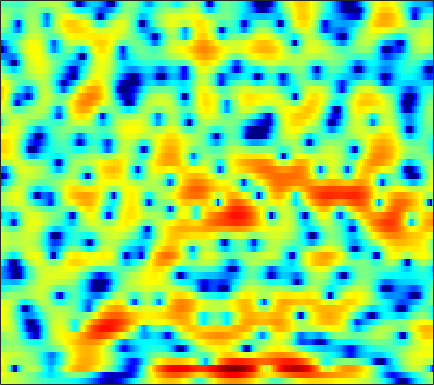

Values plotted in this chart, from the file beside it:
2.1328, 2.2464, 2.3215, 2.3323, 2.2992, 2.1934, 2.0381, 1.8868, 1.6421, 1.3532, 1.0261, 0.76357, 0.38955, 0.007183, -0.29944, -0.70134, -1.0647, -1.3224, -1.66, -1.9649, -2.2254, -2.394, -2.5805, -2.7249
3.5, 3.37, 3.123, 2.818, 2.562, 2.21, 1.865, 1.623, 1.326, 1.056, 0.7904, 0.5796, 0.2744, -0.07614, -0.3816, -0.863, -1.441, -1.931, -2.653, -3.42, -4.168, -4.655, -5.096, -5.185
5.295, 4.239, 2.407, -0.08803, -2.653, -7.826, -16.3, -12.36, -6.009, -2.603, -0.5586, 0.4439, 1.291, 1.7, 1.781, 1.614, 1.148, 0.6216, -0.3291, -1.535, -2.985, -4.16, -5.568, -6.059
4.02, 3.583, 2.928, 2.242, 1.758, 1.221, 0.8845, 0.7689, 0.7758, 0.9019, 1.027, 1.079, 1.036, 0.8366, 0.5741, 0.06147, -0.6512, -1.312, -2.33, -3.512, -4.779, -5.751, -6.848, -7.426
2.596, 2.613, 2.592, 2.521, 2.448, 2.334, 2.203, 2.091, 1.929, 1.742, 1.506, 1.295, 0.9629, 0.5525, 0.189, -0.3861, -1.092, -1.71, -2.658, -3.778, -5.101, -6.178, -7.586, -8.569
0.2805, 0.5257, 0.7763, 0.9303, 0.9922, 1.012, 0.9615, 0.8805, 0.7172, 0.5026, 0.2357, 0.01171, -0.2928, -0.612, -0.8414, -1.13, -1.389, -1.563, -1.745, -1.881, -1.948, -1.922, -1.801, -1.554
-1.055, -0.5376, -0.01388, 0.3185, 0.4441, 0.4564, 0.3031, 0.09679, -0.2918, -0.7933, -1.376, -1.863, -2.499, -3.09, -3.443, -3.752, -3.798, -3.643, -3.237, -2.646, -1.957, -1.4, -0.6518, 0.08128
-0.4247, 0.2996, 0.939, 1.268, 1.313, 1.119, 0.653, 0.131, -0.8139, -1.991, -3.433, -4.702, -6.665, -9.045, -11.15, -13.88, -14.31, -12.38, -9.107, -6.243, -3.876, -2.387, -0.7335, 0.6182
2.084, 2.46, 2.681, 2.585, 2.321, 1.693, 0.7419, -0.189, -1.77, -3.73, -6.088, -8.112, -11, -13.72, -15.21, -16.03, -15.2, -13.36, -10.13, -6.987, -4.259, -2.531, -0.6165, 0.8957
3.869, 3.779, 3.472, 2.926, 2.36, 1.386, 0.165, -0.9497, -2.706, -4.86, -7.402, -9.673, -13.19, -16.7, -17.27, -14.69, -11.55, -9.457, -6.958, -4.802, -2.869, -1.633, -0.2112, 0.9554
4.199, 3.863, 3.281, 2.497, 1.774, 0.6295, -0.7263, -1.849, -3.429, -5.057, -6.529, -7.422, -8.1, -8.152, -7.826, -7.095, -6.015, -5.051, -3.743, -2.474, -1.328, -0.5613, 0.3075, 0.9927
4.208, 3.9, 3.357, 2.63, 1.925, 0.7096, -0.8581, -2.307, -4.756, -8.103, -13, -17.53, -15.64, -10.64, -8.032, -5.489, -3.616, -2.474, -1.257, -0.3191, 0.3806, 0.7609, 1.124, 1.311
2.662, 2.778, 2.759, 2.535, 2.228, 1.616, 0.7367, -0.08772, -1.362, -2.75, -3.965, -4.504, -4.333, -3.346, -2.397, -1.164, -0.04376, 0.6134, 1.236, 1.594, 1.652, 1.485, 0.9871, 0.1736
-1.398, -0.629, 0.07746, 0.4911, 0.6623, 0.7599, 0.7278, 0.6413, 0.509, 0.4031, 0.3906, 0.4527, 0.6538, 0.9746, 1.268, 1.685, 2.042, 2.235, 2.348, 2.251, 1.879, 1.384, 0.3574, -1.184
-4.492, -3.808, -3.108, -2.623, -2.357, -2.101, -1.851, -1.645, -1.343, -0.9826, -0.5325, -0.1701, 0.3508, 0.8778, 1.26, 1.728, 2.085, 2.285, 2.439, 2.431, 2.251, 1.992, 1.47, 0.7838
-6.102, -6.018, -6.07, -6.257, -6.464, -6.734, -6.866, -6.747, -6.24, -5.326, -4.195, -3.268, -2.064, -0.9547, -0.2123, 0.6423, 1.349, 1.773, 2.209, 2.489, 2.629, 2.658, 2.608, 2.466
-7.275, -7.739, -8.684, -10.04, -11.38, -13.77, -17.18, -19.84, -18.2, -13.4, -9.54, -7.253, -4.817, -2.867, -1.661, -0.3601, 0.6712, 1.291, 1.909, 2.358, 2.658, 2.804, 2.934, 3
-6.803, -7.62, -9.073, -10.92, -12.43, -14.42, -16.02, -16.42, -15.07, -12.22, -9.104, -6.947, -4.47, -2.478, -1.258, 0.05085, 1.032, 1.554, 2.044, 2.33, 2.455, 2.478, 2.446, 2.445
-3.469, -4.559, -6.59, -9.58, -12.89, -20.06, -22.16, -15.77, -10.61, -7.113, -4.409, -2.731, -0.8659, 0.6146, 1.481, 2.337, 2.845, 3.011, 2.976, 2.635, 2.026, 1.44, 0.5714, -0.1844
0.649, -0.05547, -1.234, -2.622, -3.702, -4.709, -4.804, -4.157, -2.724, -1.172, 0.2812, 1.229, 2.258, 3.031, 3.424, 3.673, 3.601, 3.34, 2.659, 1.538, -0.107, -1.798, -4.988, -10.43
1.991, 1.702, 1.277, 0.8724, 0.6221, 0.4114, 0.4086, 0.5386, 0.8477, 1.266, 1.703, 2.001, 2.311, 2.458, 2.448, 2.242, 1.786, 1.262, 0.2973, -0.9641, -2.529, -3.874, -5.765, -7.51
2.539, 2.35, 2.099, 1.886, 1.769, 1.663, 1.648, 1.683, 1.79, 1.932, 2.072, 2.141, 2.17, 2.071, 1.89, 1.487, 0.8623, 0.2276, -0.8441, -2.161, -3.762, -5.136, -7.091, -8.994
2.5, 2.226, 1.889, 1.599, 1.441, 1.334, 1.34, 1.432, 1.64, 1.896, 2.158, 2.318, 2.436, 2.429, 2.301, 1.958, 1.388, 0.8001, -0.2199, -1.584, -3.315, -4.949, -7.737, -11.71
1.092, 0.622, -0.02885, -0.7016, -1.168, -1.56, -1.519, -1.157, -0.3607, 0.5982, 1.495, 2.074, 2.651, 2.993, 3.103, 3.034, 2.738, 2.366, 1.656, 0.7245, -0.4258, -1.416, -2.879, -4.327
-2.512, -2.834, -3.669, -5.244, -7.226, -11.4, -13.98, -10.17, -5.332, -2.101, 0.07903, 1.257, 2.387, 3.088, 3.409, 3.587, 3.523, 3.34, 2.943, 2.421, 1.783, 1.285, 0.5518, -0.1558
-6.711, -5.241, -4.479, -4.62, -5.183, -6.07, -6.045, -5.031, -2.97, -1.022, 0.5406, 1.423, 2.254, 2.764, 2.945, 3.004, 2.872, 2.687, 2.366, 1.959, 1.524, 1.198, 0.8043, 0.4222
-2.521, -1.841, -1.077, -0.5631, -0.2618, 0.0653, 0.4362, 0.7502, 1.217, 1.657, 1.973, 2.087, 2.044, 1.815, 1.533, 1.054, 0.5302, 0.1275, -0.4288, -0.9821, -1.519, -1.91, -2.22, -2.227
1.093, 1.339, 1.729, 2.124, 2.392, 2.704, 2.911, 3.002, 2.979, 2.772, 2.316, 1.785, 0.8064, -0.527, -1.679, -3.31, -4.667, -5.35, -5.866, -6.351, -7.345, -8.607, -10.96, -11.73
0.6531, 1.102, 1.712, 2.318, 2.704, 3.128, 3.393, 3.456, 3.343, 2.918, 2.15, 1.283, -0.3597, -2.803, -5.389, -10.79, -24.65, -20.23, -12.14, -9.466, -8.86, -9.228, -10.46, -10.52
-3.749, -2.609, -1.27, -0.124, 0.6398, 1.475, 2.1, 2.405, 2.591, 2.473, 2.042, 1.481, 0.4178, -1.002, -2.245, -3.924, -5.186, -5.554, -5.311, -4.754, -4.202, -3.826, -3.337, -2.658
-9.027, -7.593, -5.791, -4.026, -2.763, -1.254, -0.02513, 0.7042, 1.381, 1.775, 1.867, 1.777, 1.468, 1.015, 0.5997, 0.05463, -0.4203, -0.6854, -0.885, -0.9708, -0.945, -0.9008, -0.7447, -0.5196
-13.91, -15.23, -12.85, -8.467, -5.784, -3.032, -1.03, 0.08234, 1.153, 1.842, 2.228, 2.365, 2.378, 2.249, 2.09, 1.821, 1.535, 1.314, 0.9972, 0.6902, 0.3605, 0.1063, -0.2475, -0.607
-7.964, -8.938, -7.844, -5.123, -3.147, -1.03, 0.5478, 1.403, 2.22, 2.691, 2.91, 2.945, 2.866, 2.675, 2.511, 2.267, 1.99, 1.774, 1.414, 0.9858, 0.3956, -0.1483, -1.131, -2.407
1.304, 1.153, 1.223, 1.569, 1.901, 2.346, 2.671, 2.791, 2.768, 2.526, 2.102, 1.683, 1.079, 0.505, 0.151, -0.173, -0.3386, -0.3989, -0.4604, -0.6373, -1.011, -1.485, -2.483, -4.035
4.783, 4.601, 4.379, 4.153, 3.962, 3.631, 3.15, 2.666, 1.788, 0.6357, -0.8487, -2.178, -4.192, -6.169, -7.245, -7.524, -6.672, -5.83, -4.763, -3.98, -3.473, -3.32, -3.329, -3.617
5.71, 5.51, 5.192, 4.783, 4.404, 3.757, 2.914, 2.113, 0.7714, -0.9709, -3.24, -5.402, -9.287, -15.33, -23.39, -20.09, -13.82, -11.23, -8.926, -7.222, -5.92, -5.115, -4.276, -3.648
5.387, 5.267, 5.04, 4.711, 4.371, 3.765, 2.957, 2.188, 0.9296, -0.6406, -2.554, -4.2, -6.609, -8.999, -10.58, -12.05, -12.67, -12.52, -11.59, -9.915, -8.06, -6.707, -5.181, -3.932
3.969, 4.087, 4.201, 4.213, 4.12, 3.838, 3.339, 2.822, 1.92, 0.7702, -0.6296, -1.849, -3.713, -5.915, -7.852, -11.12, -16.26, -24.27, -22.34, -13.67, -9.351, -7.193, -5.061, -3.526
0.4369, 1.248, 2.208, 2.904, 3.244, 3.449, 3.389, 3.183, 2.705, 2.011, 1.122, 0.3134, -0.9363, -2.393, -3.601, -5.344, -6.971, -7.781, -7.857, -6.857, -5.461, -4.454, -3.312, -2.441
-4.624, -2.116, 0.06359, 1.41, 2.059, 2.563, 2.769, 2.773, 2.603, 2.307, 1.884, 1.499, 0.9313, 0.3001, -0.1837, -0.7902, -1.328, -1.627, -1.854, -1.931, -1.925, -1.923, -2.009, -2.197
-1.158, -0.2248, 0.7543, 1.38, 1.628, 1.749, 1.715, 1.642, 1.537, 1.441, 1.379, 1.343, 1.299, 1.238, 1.19, 1.104, 1.007, 0.9046, 0.732, 0.4421, -0.006203, -0.4917, -1.435, -2.838
2.913, 2.694, 2.248, 1.57, 0.9082, -0.105, -1.099, -1.659, -1.935, -1.77, -1.316, -0.9023, -0.3629, 0.1827, 0.5699, 1.039, 1.451, 1.678, 1.814, 1.751, 1.42, 0.9529, 0.01679, -1.384
4.869, 4.116, 2.769, 0.8998, -0.9512, -4.295, -9.113, -13.38, -12.91, -9.102, -6.872, -5.829, -4.782, -3.69, -2.739, -1.362, -0.09695, 0.7093, 1.5, 1.967, 2.1, 1.988, 1.592, 0.9728
6.013, 5.157, 3.698, 1.796, 0.0379, -2.788, -5.986, -8.049, -9.116, -9.037, -9.541, -10.84, -13.94, -14.18, -10.16, -5.551, -2.409, -0.7407, 0.8155, 1.749, 2.196, 2.273, 2.058, 1.567
6.129, 5.439, 4.344, 3.075, 2.031, 0.5612, -0.8862, -1.899, -3.173, -4.414, -5.805, -7.016, -8.496, -8.28, -6.679, -3.994, -1.724, -0.409, 0.8706, 1.619, 1.903, 1.825, 1.356, 0.4663
4.628, 4.085, 3.28, 2.425, 1.766, 0.9112, 0.1192, -0.4067, -1.025, -1.525, -1.884, -2.036, -2.019, -1.67, -1.217, -0.4513, 0.3413, 0.856, 1.357, 1.587, 1.493, 1.185, 0.4463, -0.7237
2.347, 1.816, 1.063, 0.2964, -0.2363, -0.8146, -1.189, -1.315, -1.258, -1.014, -0.6498, -0.322, 0.1729, 0.6783, 1.055, 1.517, 1.914, 2.131, 2.26, 2.194, 1.894, 1.511, 0.7602, -0.2709
-0.5079, -1.194, -2.276, -3.525, -4.476, -5.512, -5.792, -5.343, -4.106, -2.618, -1.2, -0.2561, 0.8246, 1.696, 2.226, 2.768, 3.115, 3.254, 3.277, 3.102, 2.736, 2.346, 1.666, 0.8241
-3.926, -4.682, -6.027, -8.072, -10.41, -16.19, -29.33, -15.62, -8.715, -4.771, -2.075, -0.5583, 0.9953, 2.145, 2.792, 3.398, 3.729, 3.814, 3.739, 3.449, 2.986, 2.535, 1.833, 1.067
-8.067, -8.253, -8.317, -8.432, -8.646, -8.852, -8.322, -7.174, -5.009, -2.784, -0.8196, 0.4337, 1.777, 2.792, 3.339, 3.807, 3.995, 3.95, 3.648, 3.093, 2.308, 1.585, 0.5367, -0.4965
-20.3, -15.43, -10.75, -7.957, -6.51, -5, -3.677, -2.693, -1.387, -0.09254, 1.116, 1.936, 2.875, 3.586, 3.957, 4.218, 4.201, 3.995, 3.424, 2.493, 1.12, -0.2331, -2.565, -5.523
-9.643, -8.894, -7.151, -5.492, -4.422, -3.214, -2.168, -1.444, -0.4903, 0.4517, 1.36, 1.985, 2.725, 3.291, 3.589, 3.779, 3.692, 3.439, 2.838, 1.878, 0.4957, -0.872, -3.301, -6.565
-3.172, -3.269, -3.273, -3.204, -3.15, -3.104, -3.01, -2.838, -2.356, -1.58, -0.6048, 0.1501, 1.056, 1.779, 2.152, 2.417, 2.406, 2.222, 1.773, 1.135, 0.3836, -0.2211, -0.9899, -1.556
-0.09439, -0.466, -1.119, -1.997, -2.883, -4.45, -6.478, -7.994, -8.606, -6.647, -4.011, -2.318, -0.5977, 0.5701, 1.112, 1.441, 1.387, 1.124, 0.5254, -0.2036, -0.861, -1.17, -1.189, -0.7754
1.798, 1.405, 0.645, -0.4838, -1.644, -3.786, -6.941, -10.08, -12.19, -8.202, -4.426, -2.409, -0.5386, 0.6083, 1.087, 1.24, 0.8423, 0.1674, -1.293, -3.514, -6.413, -8.061, -6.89, -3.784
1.551, 1.366, 0.9472, 0.3241, -0.2467, -1.09, -1.895, -2.323, -2.471, -2.052, -1.277, -0.6223, 0.1515, 0.6853, 0.8797, 0.8247, 0.3258, -0.3882, -1.881, -4.145, -7.196, -9.011, -7.635, -4.245
-0.05052, -0.01928, -0.1158, -0.3142, -0.5161, -0.8009, -1.039, -1.153, -1.167, -1.014, -0.721, -0.4536, -0.07706, 0.2449, 0.3986, 0.4592, 0.3358, 0.1187, -0.3192, -0.8215, -1.226, -1.32, -1.071, -0.4715
-1.607, -1.489, -1.464, -1.55, -1.676, -1.893, -2.111, -2.237, -2.29, -2.177, -1.864, -1.526, -0.9919, -0.4366, -0.04924, 0.3686, 0.673, 0.8274, 0.9547, 1.025, 1.103, 1.181, 1.324, 1.498
